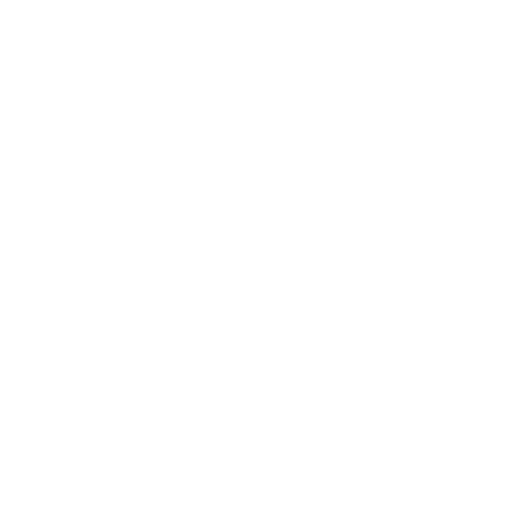
t = 0.00 s
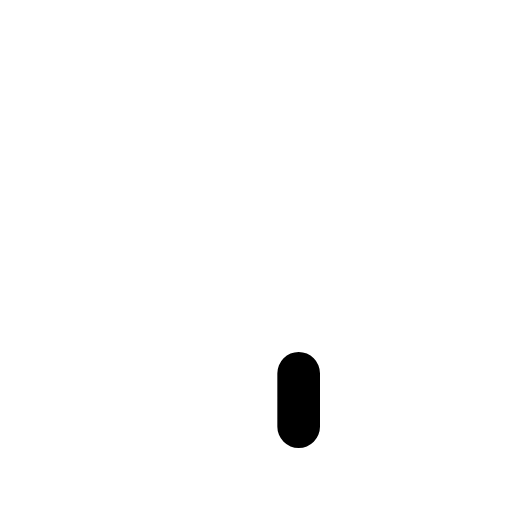
t = 0.10 s
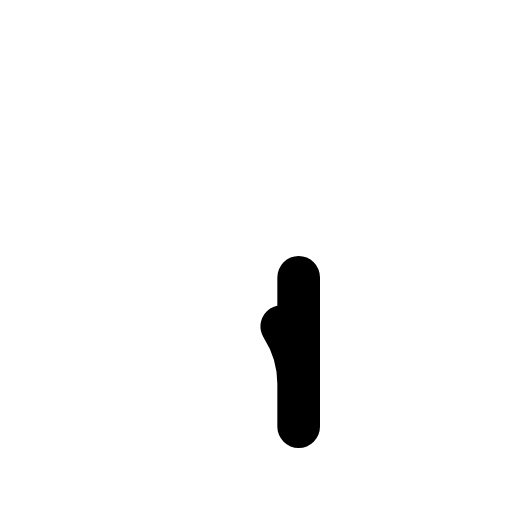
t = 0.20 s
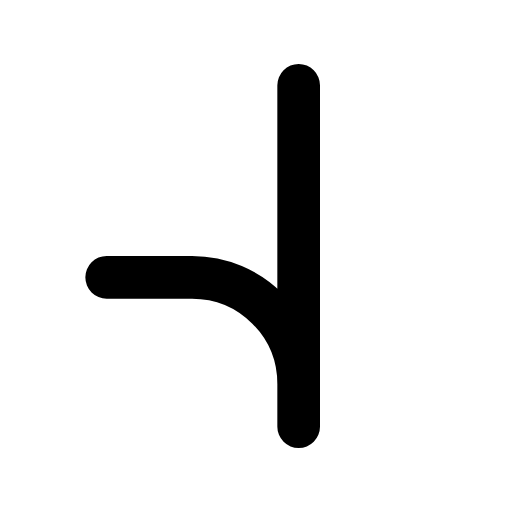
t = 0.40 s
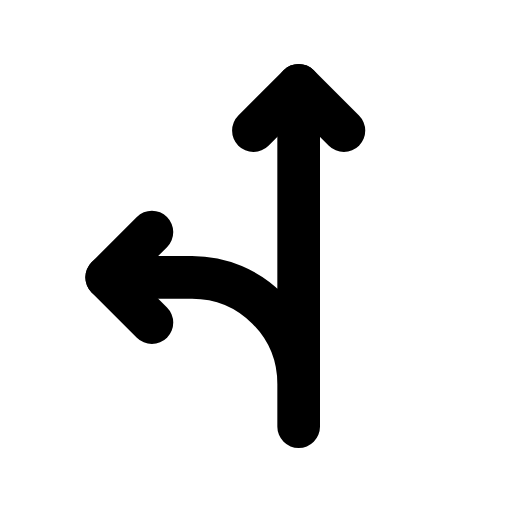
t = 0.50 s
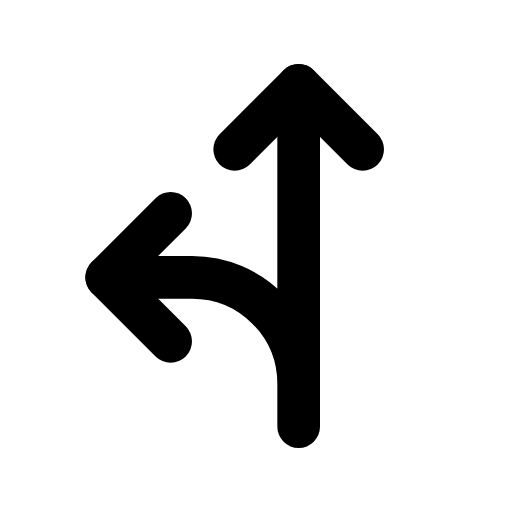
t = 0.60 s

The animated SVG that drew these frames (rendered in a browser with its animation timeline set to each time). Animation: 3 SMIL elements (animate=2,set=1); one cycle of 0.60 s.

<svg xmlns="http://www.w3.org/2000/svg" width="24" height="24" viewBox="0 0 24 24">
    <g fill="none" stroke="currentColor" stroke-width="2" stroke-linecap="round" stroke-linejoin="round">
        <path d="M5 13H9C11.7614 13 14 15.2386 14 18V20M14 4v16" stroke-dasharray="18" stroke-dashoffset="18">
            <animate attributeName="stroke-dashoffset" values="18;36" dur="0.4s" fill="freeze"/>
        </path>
        <path d="M5 13l3 -3M5 13l3 3M14 4l3 3M14 4l-3 3" opacity="0" stroke-dasharray="6" stroke-dashoffset="6">
            <set attributeName="opacity" to="1" begin="0.4s"/>
            <animate attributeName="stroke-dashoffset" values="6;0" begin="0.4s" dur="0.2s" fill="freeze"/>
        </path>
    </g>
</svg>
